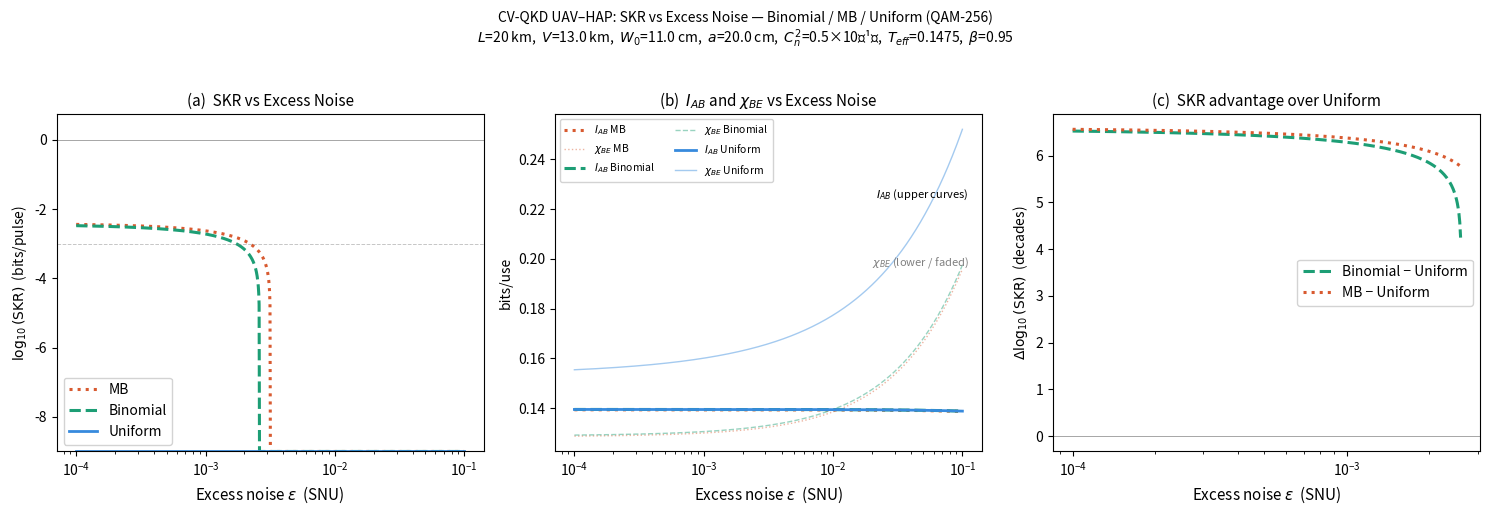

Source code (Python): (Note: this script raises an exception after producing the figure.)
"""
SKR vs excess noise (eps) sweep for CV-QKD UAV-HAP system.
Compares MB, Binomial, Uniform (QAM-256) as eps varies 0.0001 → 0.1.
Physics ported directly from skr_compare_qam256.html (document 9).

Fixed baseline:
  W0 = 11.00 cm,  a = 20.00 cm,  V = 13.00 km,  C2n = 0.50 e-15
"""

import numpy as np
import matplotlib.pyplot as plt
from scipy.special import i0, i1
from pathlib import Path

# ─── QAM precomputed states (VA = 2 SNU) ─────────────────────────────
QAM = {
    "Binomial": dict(va=1.9999999999999998, tr_c=1.414147501311065,
                     w=0.00011333140444522628),
    "Uniform":  dict(va=1.9999999999999993, tr_c=1.4019995788968003,
                     w=0.026543340397914922),
    "MB":       dict(va=1.9980490544457419, tr_c=1.4131628716573499,
                     w=3.536190741123598e-05),
}

COLORS = {"Binomial": "#1D9E75", "Uniform": "#378ADD", "MB": "#D85A30"}
STYLES = {"Binomial": "--",      "Uniform": "-",       "MB": ":"}
LW     = {"Binomial": 2.2,       "Uniform": 2.0,       "MB": 2.2}

# ─── Fixed protocol constants (except eps which is swept) ────────────
ETA     = 0.95
V_EL    = 0.001
BETA    = 0.95
L_KM    = 20.0
LAM     = 1550.0    # nm
SIG_UAV = 10.2      # cm

# ─── Fixed channel parameters ─────────────────────────────────────────
W0_FIX  = 11.00  # cm
A_FIX   = 20.00  # cm
V_FIX   = 13.00  # km
C2N_FIX = 0.50   # ×10^-15

N_MC  = 3000
N_PTS = 1000   # denser grid to resolve the zero-threshold region

# ─── Monte Carlo samples ──────────────────────────────────────────────
def _lcg_samples(n, seed=20240602):
    x = seed & 0xFFFFFFFF
    out = np.empty(n)
    for i in range(n):
        x = (1664525 * x + 1013904223) & 0xFFFFFFFF
        out[i] = (x + 0.5) / 4294967296
    return out

MC = _lcg_samples(N_MC)

# ─── Channel model ────────────────────────────────────────────────────
def kruse_q(V_km):
    if V_km > 50: return 1.6
    if V_km > 6:  return 1.3
    return 0.585 * max(V_km, 1e-9) ** (1/3)


def compute_teff(V_km, W0_cm, a_cm, C2n_15):
    W0  = W0_cm / 100
    a   = a_cm  / 100
    C2n = C2n_15 * 1e-15
    sg  = SIG_UAV / 100
    lam = LAM * 1e-9
    L   = L_KM * 1000

    q       = kruse_q(V_km)
    xi      = (3.912 / V_km) * (LAM / 550) ** (-q)
    eta_atm = np.exp(-xi * L_KM)

    zR  = np.pi * W0**2 / lam
    WL  = W0 * np.sqrt(1 + (L / zR)**2)

    T0sq   = max(0.0, 1 - np.exp(-2 * a**2 / WL**2))
    x      = (2 * a / WL)**2
    ex     = np.exp(-x)
    I0v    = float(i0(x))
    I1v    = float(i1(x))
    denom  = max(1 - ex * I0v, 1e-15)
    ratio  = max(2 * T0sq / denom, 1 + 1e-15)
    Delta  = max(np.log(ratio), 1e-15)
    gammaR = (2 * x * ex * I1v) / max(denom * Delta, 1e-15)
    Gamma  = max(gammaR, 1e-9)
    R      = max(a / Delta ** min(1/Gamma, 1e6), 1e-15)

    sig2_turb = 1.919 * C2n * L**3 * (2 * W0) ** (-1/3)
    sig_r     = np.sqrt(max(sig2_turb + sg**2, 0))
    sig_s     = sig_r / np.sqrt(2)

    u   = np.clip(MC, 1e-15, 1 - 1e-15)
    r   = sig_s * np.sqrt(-2 * np.log(u)) if sig_s > 0 else np.zeros(N_MC)
    ET2 = np.mean(T0sq * np.exp(-(r / R) ** Gamma))
    return eta_atm * ET2


# ─── SKR physics ─────────────────────────────────────────────────────
def _g(x):
    if x <= 1e-15: return 0.0
    return (x + 1) * np.log2(x + 1) - x * np.log2(x)


def compute_skr(T_eff, state, eps):
    """Compute SKR given T_eff, QAM state, and excess noise eps."""
    if T_eff < 1e-10:
        return 0.0, 0.0, 0.0

    VA, tr_c, w = state["va"], state["tr_c"], state["w"]

    # noise model — eps is now variable
    chi_line = (1 - T_eff) / T_eff + eps
    chi_det  = (1 - ETA + V_EL) / ETA
    chi_tot  = chi_line + chi_det / T_eff

    # Z* — eps enters both the noise penalty and the signal term
    zstar = 2 * np.sqrt(T_eff) * tr_c - np.sqrt(2 * T_eff * eps * w)
    a_cv  = VA + 1
    b_cv  = 1 + T_eff * VA + T_eff * eps
    zmax  = np.sqrt(a_cv * b_cv)
    if zstar >= zmax or (a_cv * b_cv - zstar**2) <= 0:
        zstar = min(zstar, zmax * (1 - 1e-9))

    # symplectic eigenvalues
    a, b, c = VA + 1, 1 + T_eff * VA + T_eff * eps, zstar
    Dv   = a**2 + b**2 - 2*c**2
    B    = (a*b - c**2)**2
    disc = max(Dv**2 - 4*B, 0)
    sd   = np.sqrt(disc)
    l1   = np.sqrt(max(0.5*(Dv + sd), 0))
    l2   = np.sqrt(max(0.5*(Dv - sd), 0))
    l3   = max(a - c**2 / (2 + T_eff*VA + T_eff*eps), 1e-15)

    chi_BE = _g((l1-1)/2) + _g((l2-1)/2) - _g((l3-1)/2)
    I_AB   = np.log2(1 + T_eff * VA / (2 + T_eff * chi_tot))
    skr    = max(BETA * I_AB - chi_BE, 0.0)
    return skr, I_AB, chi_BE


# ─── Compute T_eff once (channel does not depend on eps) ─────────────
print("Computing T_eff at fixed channel parameters …")
T_EFF = compute_teff(V_FIX, W0_FIX, A_FIX, C2N_FIX)
print(f"  T_eff = {T_EFF:.6f}  ({10*np.log10(T_EFF):.2f} dB)")

# ─── Sweep excess noise ───────────────────────────────────────────────
EPS_GRID = np.logspace(np.log10(0.0001), np.log10(0.1), N_PTS)  # log scale

print("Sweeping excess noise …")
skr_arr = {name: np.empty(N_PTS) for name in QAM}
skr_log = {name: np.empty(N_PTS) for name in QAM}
iab_arr = {name: np.empty(N_PTS) for name in QAM}
chi_arr = {name: np.empty(N_PTS) for name in QAM}

for i, eps in enumerate(EPS_GRID):
    for name, state in QAM.items():
        skr, iab, chi = compute_skr(T_EFF, state, eps)
        skr_arr[name][i] = skr
        skr_log[name][i] = np.log10(max(skr, 1e-9))
        iab_arr[name][i] = iab
        chi_arr[name][i] = chi

print("  done")

def _last_positive_eps(eps_grid, skr_values):
    idx = np.where(skr_values > 0)[0]
    if len(idx) == 0:
        return None
    return float(eps_grid[idx[-1]])

print("\n── Approx. zero-SKR thresholds ───────────────────────────────")
for name in ["MB", "Binomial", "Uniform"]:
    thr = _last_positive_eps(EPS_GRID, skr_arr[name])
    if thr is None:
        print(f"{name:10s}: not positive in sampled range")
    else:
        print(f"{name:10s}: {thr:.6g}")

# ─── Plot: 3-panel figure ─────────────────────────────────────────────
fig, axes = plt.subplots(1, 3, figsize=(15, 5))

# ── Panel 1: log10(SKR) vs eps ────────────────────────────────────────
ax = axes[0]
for name in ["MB", "Binomial", "Uniform"]:
    ax.semilogx(EPS_GRID, skr_log[name],
                color=COLORS[name], linestyle=STYLES[name],
                linewidth=LW[name], label=name)
ax.axhline(0,  color="black", linewidth=0.7, alpha=0.35)
ax.axhline(-3, color="gray",  linewidth=0.7, alpha=0.45, linestyle="--")
ax.set_xlabel(r"Excess noise $\varepsilon$  (SNU)", fontsize=11)
ax.set_ylabel(r"$\log_{10}(\mathrm{SKR})$  (bits/pulse)", fontsize=10)
ax.set_title("(a)  SKR vs Excess Noise", fontsize=11)
ax.set_ylim(-9, 0.75)
ax.legend(fontsize=10, framealpha=0.85)

# ── Panel 2: I_AB and chi_BE vs eps ──────────────────────────────────
ax = axes[1]
for name in ["MB", "Binomial", "Uniform"]:
    ax.semilogx(EPS_GRID, iab_arr[name],
                color=COLORS[name], linestyle=STYLES[name],
                linewidth=LW[name], label=f"$I_{{AB}}$ {name}")
    ax.semilogx(EPS_GRID, chi_arr[name],
                color=COLORS[name], linestyle=STYLES[name],
                linewidth=1.0, alpha=0.45,
                label=f"$\\chi_{{BE}}$ {name}")

# annotate which is which
ax.text(0.97, 0.75, "$I_{AB}$ (upper curves)",
        transform=ax.transAxes, ha="right", fontsize=8, color="black")
ax.text(0.97, 0.55, "$\\chi_{BE}$ (lower / faded)",
        transform=ax.transAxes, ha="right", fontsize=8, color="gray")

ax.set_xlabel(r"Excess noise $\varepsilon$  (SNU)", fontsize=11)
ax.set_ylabel("bits/use", fontsize=10)
ax.set_title(r"(b)  $I_{AB}$ and $\chi_{BE}$ vs Excess Noise", fontsize=11)
ax.legend(fontsize=7.5, framealpha=0.85, ncol=2)

# ── Panel 3: SKR gap (MB − Uniform, Binomial − Uniform) ──────────────
ax = axes[2]
gap_bin = skr_log["Binomial"] - skr_log["Uniform"]
gap_mb  = skr_log["MB"]       - skr_log["Uniform"]

# mask out where both are at floor (−9) — gap is meaningless there
mask = (skr_log["Uniform"] > -8.9) | (skr_log["Binomial"] > -8.9)

ax.semilogx(EPS_GRID[mask], gap_bin[mask],
            color=COLORS["Binomial"], linestyle=STYLES["Binomial"],
            linewidth=2.2, label="Binomial − Uniform")
ax.semilogx(EPS_GRID[mask], gap_mb[mask],
            color=COLORS["MB"], linestyle=STYLES["MB"],
            linewidth=2.2, label="MB − Uniform")
ax.axhline(0, color="black", linewidth=0.7, alpha=0.35)
ax.set_xlabel(r"Excess noise $\varepsilon$  (SNU)", fontsize=11)
ax.set_ylabel(r"$\Delta\log_{10}(\mathrm{SKR})$  (decades)", fontsize=10)
ax.set_title("(c)  SKR advantage over Uniform", fontsize=11)
ax.legend(fontsize=10, framealpha=0.85)

# ─── Global title & layout ────────────────────────────────────────────
fig.suptitle(
    "CV-QKD UAV–HAP: SKR vs Excess Noise — Binomial / MB / Uniform (QAM-256)\n"
    f"$L$={L_KM:.0f} km,  $V$={V_FIX:.1f} km,  $W_0$={W0_FIX:.1f} cm,  "
    f"$a$={A_FIX:.1f} cm,  $C_n^2$={C2N_FIX}×10⁻¹⁵,  "
    f"$T_{{eff}}$={T_EFF:.4f},  $\\beta$={BETA}",
    fontsize=10, y=1.02
)

plt.tight_layout()

output_dir = Path(__file__).resolve().parent / "output"
output_dir.mkdir(parents=True, exist_ok=True)

panel1 = plt.figure(figsize=(6.2, 4.8))
ax = panel1.add_subplot(111)
for name in ["MB", "Binomial", "Uniform"]:
    ax.semilogx(EPS_GRID, skr_log[name],
                color=COLORS[name], linestyle=STYLES[name],
                linewidth=LW[name], label=name)
ax.axhline(0,  color="black", linewidth=0.7, alpha=0.35)
ax.axhline(-3, color="gray",  linewidth=0.7, alpha=0.45, linestyle="--")
ax.set_xlabel(r"Excess noise $\varepsilon$  (SNU)", fontsize=11)
ax.set_ylabel(r"$\log_{10}(\mathrm{SKR})$  (bits/pulse)", fontsize=10)
ax.set_title("(a)  SKR vs Excess Noise", fontsize=11)
ax.set_ylim(-9, 0.75)
ax.legend(fontsize=10, framealpha=0.85)
panel1.tight_layout()
panel1.savefig(output_dir / "skr_vs_excess_noise_panel1.pdf", format="pdf", bbox_inches="tight")
plt.close(panel1)

panel2 = plt.figure(figsize=(6.2, 4.8))
ax = panel2.add_subplot(111)
for name in ["MB", "Binomial", "Uniform"]:
    ax.semilogx(EPS_GRID, iab_arr[name],
                color=COLORS[name], linestyle=STYLES[name],
                linewidth=LW[name], label=f"$I_{{AB}}$ {name}")
    ax.semilogx(EPS_GRID, chi_arr[name],
                color=COLORS[name], linestyle=STYLES[name],
                linewidth=1.0, alpha=0.45,
                label=f"$\\chi_{{BE}}$ {name}")
ax.text(0.97, 0.75, "$I_{AB}$ (upper curves)",
        transform=ax.transAxes, ha="right", fontsize=8, color="black")
ax.text(0.97, 0.55, "$\\chi_{BE}$ (lower / faded)",
        transform=ax.transAxes, ha="right", fontsize=8, color="gray")
ax.set_xlabel(r"Excess noise $\varepsilon$  (SNU)", fontsize=11)
ax.set_ylabel("bits/use", fontsize=10)
ax.set_title(r"(b)  $I_{AB}$ and $\chi_{BE}$ vs Excess Noise", fontsize=11)
ax.legend(fontsize=7.5, framealpha=0.85, ncol=2)
panel2.tight_layout()
panel2.savefig(output_dir / "skr_vs_excess_noise_panel2.pdf", format="pdf", bbox_inches="tight")
plt.close(panel2)

panel3 = plt.figure(figsize=(6.2, 4.8))
ax = panel3.add_subplot(111)
gap_bin = skr_log["Binomial"] - skr_log["Uniform"]
gap_mb  = skr_log["MB"] - skr_log["Uniform"]
mask = (skr_log["Uniform"] > -8.9) | (skr_log["Binomial"] > -8.9)
ax.semilogx(EPS_GRID[mask], gap_bin[mask],
            color=COLORS["Binomial"], linestyle=STYLES["Binomial"],
            linewidth=2.2, label="Binomial − Uniform")
ax.semilogx(EPS_GRID[mask], gap_mb[mask],
            color=COLORS["MB"], linestyle=STYLES["MB"],
            linewidth=2.2, label="MB − Uniform")
ax.axhline(0, color="black", linewidth=0.7, alpha=0.35)
ax.set_xlabel(r"Excess noise $\varepsilon$  (SNU)", fontsize=11)
ax.set_ylabel(r"$\Delta\log_{10}(\mathrm{SKR})$  (decades)", fontsize=10)
ax.set_title("(c)  SKR advantage over Uniform", fontsize=11)
ax.legend(fontsize=10, framealpha=0.85)
panel3.tight_layout()
panel3.savefig(output_dir / "skr_vs_excess_noise_panel3.pdf", format="pdf", bbox_inches="tight")
plt.close(panel3)

plt.show()
plt.close()

# ─── Quick numerical summary ──────────────────────────────────────────
print("\n── SKR at key eps values ──────────────────────────────────────")
print(f"{'eps':>10s}  {'MB':>10s}  {'Binomial':>10s}  {'Uniform':>10s}")
for eps_check in [0.0001, 0.001, 0.005, 0.01, 0.02, 0.05, 0.1]:
    idx = np.argmin(np.abs(EPS_GRID - eps_check))
    row = [f"{10**skr_log[n][idx]:.2e}" for n in ["MB", "Binomial", "Uniform"]]
    print(f"{eps_check:>10.4f}  {row[0]:>10s}  {row[1]:>10s}  {row[2]:>10s}")
